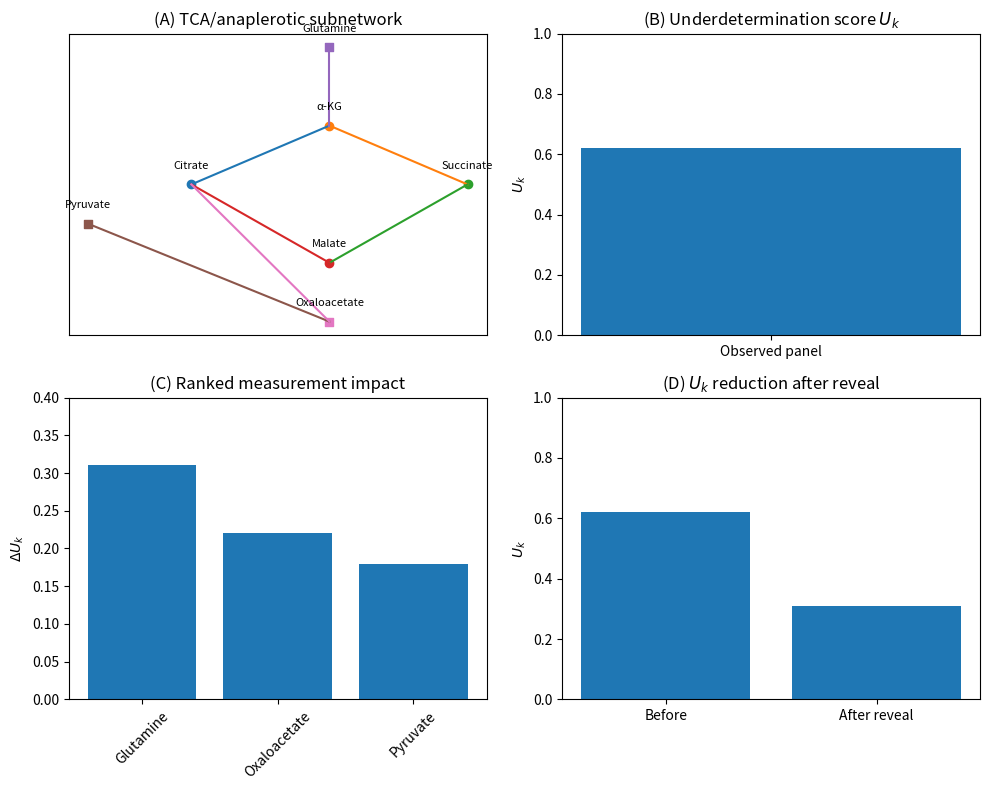

This chart was generated by the following Python code: (Note: this script raises an exception after producing the figure.)
import numpy as np
import matplotlib.pyplot as plt


def simulate_tca_case():
    """
    Minimal reproducible TCA/anaplerosis ambiguity scenario.
    """

    # Nodes
    metabolites = [
        "Citrate",
        "α-KG",
        "Succinate",
        "Malate",
        "Glutamine",
        "Pyruvate",
        "Oxaloacetate"
    ]

    # Observed mask (simulate missing anaplerotic nodes)
    observed = {
        "Citrate": True,
        "α-KG": True,
        "Succinate": True,
        "Malate": True,
        "Glutamine": False,
        "Pyruvate": False,
        "Oxaloacetate": False
    }

    # Simulated composite U
    U_before = 0.62

    # Simulated impact ranking (descending)
    impacts = {
        "Glutamine": 0.31,
        "Oxaloacetate": 0.22,
        "Pyruvate": 0.18
    }

    top_metabolite = max(impacts, key=impacts.get)
    U_after = U_before - impacts[top_metabolite]

    return metabolites, observed, impacts, U_before, U_after


def panel_A(ax, metabolites, observed):
    """
    Draw simplified TCA + anaplerotic entry diagram.
    """

    coords = {
        "Citrate": (0.2, 0.6),
        "α-KG": (0.4, 0.75),
        "Succinate": (0.6, 0.6),
        "Malate": (0.4, 0.4),
        "Glutamine": (0.4, 0.95),
        "Pyruvate": (0.05, 0.5),
        "Oxaloacetate": (0.4, 0.25),
    }

    edges = [
        ("Citrate", "α-KG"),
        ("α-KG", "Succinate"),
        ("Succinate", "Malate"),
        ("Malate", "Citrate"),
        ("Glutamine", "α-KG"),
        ("Pyruvate", "Oxaloacetate"),
        ("Oxaloacetate", "Citrate")
    ]

    for u, v in edges:
        ax.plot(
            [coords[u][0], coords[v][0]],
            [coords[u][1], coords[v][1]]
        )

    for m in metabolites:
        x, y = coords[m]
        if observed[m]:
            ax.scatter(x, y)
        else:
            ax.scatter(x, y, marker='s')
        ax.text(x, y + 0.04, m, ha='center', fontsize=8)

    ax.set_title("(A) TCA/anaplerotic subnetwork")
    ax.set_xticks([])
    ax.set_yticks([])


def panel_B(ax, U_before):
    ax.bar(["Observed panel"], [U_before])
    ax.set_ylim(0, 1)
    ax.set_title("(B) Underdetermination score $U_k$")
    ax.set_ylabel("$U_k$")


def panel_C(ax, impacts):
    names = list(impacts.keys())
    values = list(impacts.values())
    ax.bar(names, values)
    ax.set_ylim(0, 0.4)
    ax.set_title("(C) Ranked measurement impact")
    ax.set_ylabel("$\Delta U_k$")
    ax.tick_params(axis='x', rotation=45)


def panel_D(ax, U_before, U_after):
    ax.bar(["Before", "After reveal"], [U_before, U_after])
    ax.set_ylim(0, 1)
    ax.set_title("(D) $U_k$ reduction after reveal")
    ax.set_ylabel("$U_k$")


def main():

    metabolites, observed, impacts, U_before, U_after = simulate_tca_case()

    fig, axes = plt.subplots(2, 2, figsize=(10, 8))

    panel_A(axes[0, 0], metabolites, observed)
    panel_B(axes[0, 1], U_before)
    panel_C(axes[1, 0], impacts)
    panel_D(axes[1, 1], U_before, U_after)

    plt.tight_layout()

    output_path = "results/figures/Fig_real_case_TCA.pdf"
    plt.savefig(output_path)
    plt.close()

    print(f"Saved {output_path}")


if __name__ == "__main__":
    main()
